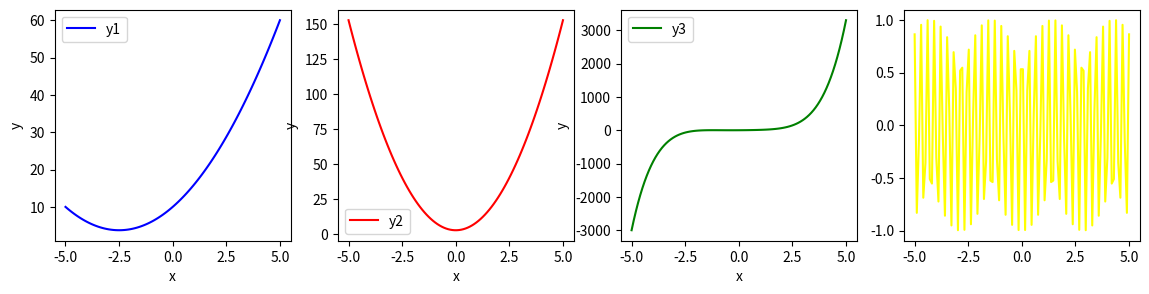

Here is the Python script that generated this plot:
## esempio riportato sugli appunti condivisi

import matplotlib.pyplot as plt
import numpy as np

fig, ax = plt.subplots(1, 4, figsize=(14,3))

# generiamo una matrice di una riga per 4 colonne da inserire in Figure
left, bottom, width, height = 0.1, 0.1, 0.8, 0.8  
 
x = np.linspace(-5,5,100)

y1 = x**2 + 5*x +10
y2 = 6*x**2 + 3
y3 = x**5 + 6*x**2 + 4*x+2
y4 = np.cos(20*x)


ax[0].plot(x,y1,color="blue", label="y1")
ax[1].plot(x,y2,color="red", label="y2")
ax[2].plot(x,y3,color="green", label="y3")
ax[3].plot(x,y4,color="yellow", label="y4")

for i in range(3):
    ax[i].set_xlabel("x")
    ax[i].set_ylabel("y")
    ax[i].legend()

# salva il grafico in un file di nome grafico.png
fig.savefig("grafico.png", dpi=100, facecolor="#f1f1f1")
plt.show()